Run: headless pygame with SDL's dummy video driver; simulated clock (each Clock.tick advances the game by its frame time, no real sleeping); random seed 0; keys injected as events and as key.get_pressed() state; mouse plan: one left click at the window centre at the start of phase 2, then a move to the lower-right quarter at the start of phase 3.
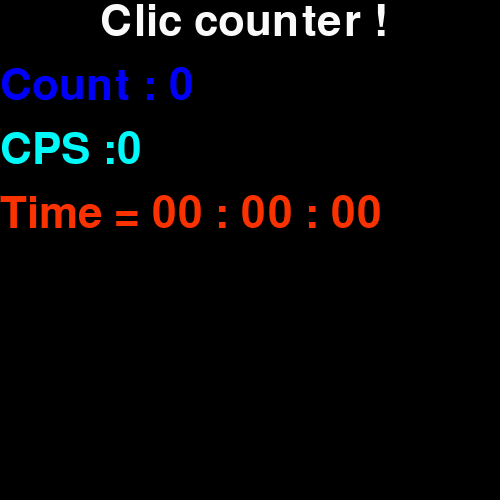
Frame 1 of 4 · flips 1–60 · no input
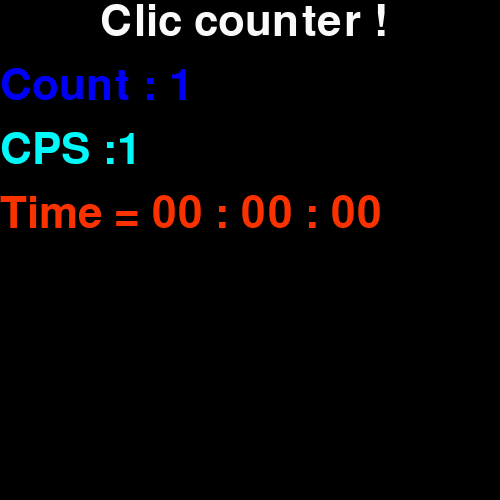
Frame 2 of 4 · flips 61–180 · clicked the window centre · tapped SPACE, RETURN · held RIGHT (→), D
Frame 3 of 4 · flips 181–300 · moved the mouse to the lower-right quarter · held DOWN (↓), S · screen unchanged from frame 2, image omitted
Frame 4 of 4 · flips 301–420 · held LEFT (←), A, UP (↑), W · screen unchanged from frame 3, image omitted

The pygame program that drew these frames:

""" Clic per seconde"""
import pygame
import time
pygame.init()
longueur, largeur = 500,500
canya = pygame.display.set_mode((longueur,largeur))
pygame.display.set_caption("Clic per seconde By @Canihel:)")
clock = pygame.time.Clock()
#police
font = pygame.font.Font(None, 64)
#texte
text = font.render("Clic counter !", True, (250,250,250))
#nombre de clic
clic = 0
clic2 =0
#temps
start = time.time()
chrono_start = time.time()
H,M,S = str(0),str(0),str(0)
running = True
while running:
    for event in pygame.event.get():
        if event.type == pygame.QUIT:
            running = False

        if event.type == pygame.MOUSEBUTTONDOWN and event.button == 1:
            clic = clic + 1
            clic2 = clic2 + 1

    instant_time = time.time()
    last = int((instant_time - start))
    if last == 1 :
        clic2 = clic2
    elif last > 1 :
        clic2 = 0
        start = time.time()

    #chronomètre
    chrono_instant = time.time()
    chrono_last =int(chrono_instant - chrono_start)
    #seconde, minute, heure
    S = str((chrono_last % 60))
    M = str((chrono_last % 3600)//60)
    H = str(chrono_last //3600)
    if (int(S)<10):
        S='0'+S
    if (int(M)<10):
        M='0'+M
    if (int(H)<10):
        H='0'+H


    CPS =font.render("CPS :"+str(clic2), True, (0, 250, 250))
    count = font.render("Count : "+str(clic), True, (0, 0, 250))
    chrono = font.render("Time = "+H+" : "+M+" : "+S , True, (250, 50, 0))
    canya.fill((0,0,0))
    canya.blit(text, (100, 0))
    canya.blit(count,(0,64))
    canya.blit(CPS, (0, 128))
    canya.blit(chrono , (0,192))

    pygame.display.flip()
